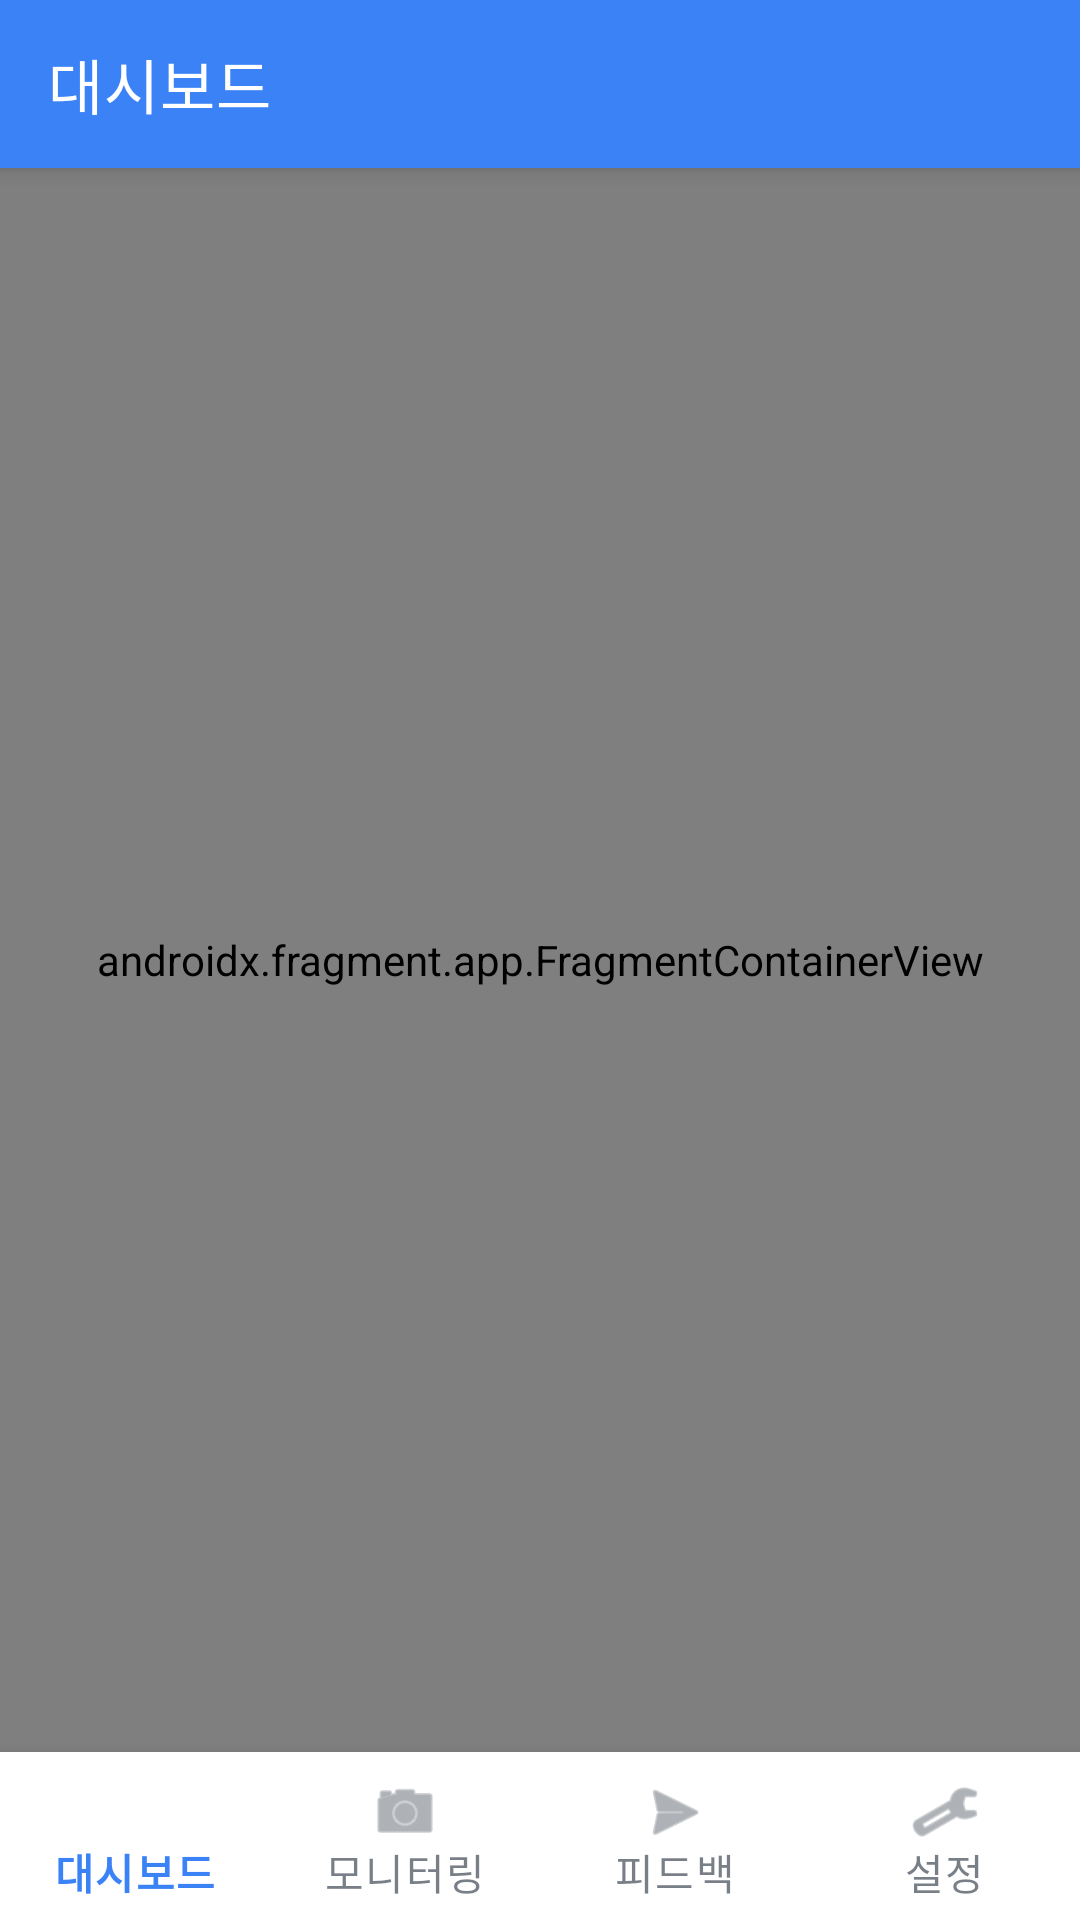

Android layout source for this screen:
<!-- AndroidManifest.xml: application theme Theme.StraightUp -->
<!-- res/layout/activity_main.xml -->
<?xml version="1.0" encoding="utf-8"?>
<androidx.constraintlayout.widget.ConstraintLayout
    xmlns:android="http://schemas.android.com/apk/res/android"
    xmlns:app="http://schemas.android.com/apk/res-auto"
    xmlns:tools="http://schemas.android.com/tools"
    android:layout_width="match_parent"
    android:layout_height="match_parent"
    tools:context=".MainActivity">

    
    <com.google.android.material.appbar.MaterialToolbar
        android:id="@+id/toolbar"
        android:layout_width="match_parent"
        android:layout_height="?attr/actionBarSize"
        android:background="?attr/colorPrimary"
        app:title="대시보드"
        app:titleTextColor="?attr/colorOnPrimary"
        app:layout_constraintTop_toTopOf="parent"
        android:elevation="4dp" />

    
    <androidx.fragment.app.FragmentContainerView
        android:id="@+id/nav_host_fragment"
        android:name="androidx.navigation.fragment.NavHostFragment"
        android:layout_width="0dp"
        android:layout_height="0dp"
        app:layout_constraintTop_toBottomOf="@id/toolbar"
        app:layout_constraintBottom_toTopOf="@id/bottom_navigation_view"
        app:layout_constraintStart_toStartOf="parent"
        app:layout_constraintEnd_toEndOf="parent"
        app:defaultNavHost="true"
        app:navGraph="@navigation/nav_graph"
        tools:layout="@layout/fragment_dashboard" /> 

    
    <com.google.android.material.bottomnavigation.BottomNavigationView
        android:id="@+id/bottom_navigation_view"
        android:layout_width="match_parent"
        android:layout_height="wrap_content"
        app:layout_constraintBottom_toBottomOf="parent"
        app:layout_constraintStart_toStartOf="parent"
        app:layout_constraintEnd_toEndOf="parent"
        app:menu="@menu/bottom_nav_menu"
        android:background="?attr/colorSurface"
        app:labelVisibilityMode="labeled" />

</androidx.constraintlayout.widget.ConstraintLayout>
<!-- res/layout/fragment_dashboard.xml (included above) -->
<?xml version="1.0" encoding="utf-8"?>
<androidx.core.widget.NestedScrollView
    xmlns:android="http://schemas.android.com/apk/res/android"
    xmlns:app="http://schemas.android.com/apk/res-auto"
    xmlns:tools="http://schemas.android.com/tools"
    android:layout_width="match_parent"
    android:layout_height="match_parent"
    android:background="#F3F4F6">

    <LinearLayout
        android:layout_width="match_parent"
        android:layout_height="wrap_content"
        android:orientation="vertical"
        android:padding="16dp">

        
        <com.google.android.material.card.MaterialCardView
            android:layout_width="match_parent"
            android:layout_height="wrap_content"
            app:cardCornerRadius="12dp"
            app:cardElevation="4dp"
            android:layout_marginBottom="16dp">

            <androidx.constraintlayout.widget.ConstraintLayout
                android:layout_width="match_parent"
                android:layout_height="wrap_content"
                android:padding="24dp">

                <TextView
                    android:id="@+id/tvCvaLabel"
                    android:layout_width="wrap_content"
                    android:layout_height="wrap_content"
                    android:text="최근 CVA"
                    android:textSize="18sp"
                    android:textAppearance="?attr/textAppearanceBodyMedium"
                    android:textColor="?android:attr/textColorSecondary"
                    app:layout_constraintStart_toStartOf="parent"
                    app:layout_constraintTop_toTopOf="parent" />

                <TextView
                    android:id="@+id/tvCvaValue"
                    android:layout_width="wrap_content"
                    android:layout_height="wrap_content"
                    android:text="43.5°"
                    android:textSize="48sp"

                    android:textStyle="bold"
                    android:textColor="#EF4444"
                    app:layout_constraintStart_toStartOf="parent"
                    app:layout_constraintTop_toBottomOf="@id/tvCvaLabel" />

                <TextView
                    android:id="@+id/tvStatusCircle"
                    android:layout_width="64dp"
                    android:layout_height="64dp"
                    android:text="위험"
                    android:gravity="center"
                    android:textColor="@android:color/white"
                    android:textStyle="bold"
                    android:background="@drawable/abc_btn_default_mtrl_shape"
                    android:backgroundTint="#EF4444"
                    app:layout_constraintEnd_toEndOf="parent"
                    app:layout_constraintTop_toTopOf="parent" />

                <TextView
                    android:id="@+id/tvStatusLabel"
                    android:layout_width="wrap_content"
                    android:layout_height="wrap_content"
                    android:layout_marginTop="12dp"
                    android:text="거북목 (Severe)"
                    android:textAppearance="?attr/textAppearanceBodySmall"
                    android:textColor="?android:attr/textColorSecondary"
                    android:textSize="18sp"
                    app:layout_constraintEnd_toEndOf="@id/tvStatusCircle"
                    app:layout_constraintHorizontal_bias="1.0"
                    app:layout_constraintStart_toStartOf="@id/tvStatusCircle"
                    app:layout_constraintTop_toBottomOf="@id/tvStatusCircle" />

            </androidx.constraintlayout.widget.ConstraintLayout>
        </com.google.android.material.card.MaterialCardView>

        
        <com.google.android.material.card.MaterialCardView
            android:layout_width="match_parent"
            android:layout_height="wrap_content"
            app:cardCornerRadius="12dp"
            app:cardElevation="4dp">

            <LinearLayout
                android:layout_width="match_parent"
                android:layout_height="wrap_content"
                android:orientation="vertical"
                android:padding="24dp">

                <TextView
                    android:layout_width="wrap_content"
                    android:layout_height="wrap_content"
                    android:text="자세 개선 추세 (EMA)"
                    android:textAppearance="?attr/textAppearanceHeadline6"
                    android:layout_marginBottom="12dp"/>

                <com.google.android.material.tabs.TabLayout
                    android:id="@+id/tabLayout"
                    android:layout_width="match_parent"
                    android:layout_height="wrap_content"
                    android:layout_marginBottom="16dp">

                    <com.google.android.material.tabs.TabItem
                        android:layout_width="wrap_content"
                        android:layout_height="wrap_content"
                        android:text="오늘" />

                    <com.google.android.material.tabs.TabItem
                        android:layout_width="wrap_content"
                        android:layout_height="wrap_content"
                        android:text="이번 주" />

                    <com.google.android.material.tabs.TabItem
                        android:layout_width="wrap_content"
                        android:layout_height="wrap_content"
                        android:text="이번 달" />
                </com.google.android.material.tabs.TabLayout>

                <com.github.mikephil.charting.charts.LineChart
                    android:id="@+id/lineChart"
                    android:layout_width="match_parent"
                    android:layout_height="250dp" />

            </LinearLayout>
        </com.google.android.material.card.MaterialCardView>
    </LinearLayout>
</androidx.core.widget.NestedScrollView>
<!-- resources referenced by this layout -->
<resources>
  <style name="Theme.StraightUp" parent="Theme.MaterialComponents.DayNight.NoActionBar">
          
          <item name="colorPrimary">@color/colorPrimary</item>
          <item name="colorPrimaryVariant">@color/colorPrimaryVariant</item>
          <item name="colorOnPrimary">@color/colorOnPrimary</item>
  
          
          <item name="colorSecondary">@color/colorSecondary</item>
          <item name="colorSecondaryVariant">@color/colorSecondaryVariant</item>
          <item name="colorOnSecondary">@color/colorOnSecondary</item>
  
          
          <item name="android:statusBarColor">?attr/colorPrimaryVariant</item>
  
          
          <item name="android:colorBackground">@color/colorAppBackground</item>
          <item name="colorSurface">@color/colorSurface</item>
          <item name="colorOnSurface">@color/colorOnSurface</item>
  
          
          <item name="textAppearanceHeadline6">@style/MyTextAppearance.Headline6</item>
          <item name="textAppearanceBody1">@style/MyTextAppearance.BodyLarge</item>
          <item name="textAppearanceBody2">@style/MyTextAppearance.BodyMedium</item>
          <item name="textAppearanceCaption">@style/MyTextAppearance.BodySmall</item>
  
          
          <item name="android:textAppearance">@style/MyTextAppearance.BodyMedium</item>
  
      </style>
  <color name="colorPrimary">@color/blue_500</color>
  <color name="colorPrimaryVariant">@color/blue_600</color>
  <color name="colorOnPrimary">@color/white</color>
  <color name="colorSecondary">@color/emerald_500</color>
  <color name="colorSecondaryVariant">@color/emerald_600</color>
  <color name="colorOnSecondary">@color/white</color>
  <color name="colorAppBackground">@color/gray_100</color>
  <color name="colorSurface">@color/white</color>
  <color name="colorOnSurface">@color/gray_800</color>
  <style name="MyTextAppearance.Headline6" parent="TextAppearance.MaterialComponents.Headline6">
          <item name="android:textSize">20sp</item>
      </style>
  <style name="MyTextAppearance.BodyLarge" parent="TextAppearance.MaterialComponents.Body1">
          <item name="android:textSize">18sp</item>
      </style>
  <style name="MyTextAppearance.BodyMedium" parent="TextAppearance.MaterialComponents.Body2">
          <item name="android:textSize">16sp</item>
      </style>
  <style name="MyTextAppearance.BodySmall" parent="TextAppearance.MaterialComponents.Caption">
          <item name="android:textSize">14sp</item>
      </style>
  <color name="blue_500">#3B82F6</color>
  <color name="blue_600">#2563EB</color>
  <color name="white">#FFFFFF</color>
  <color name="emerald_500">#10B981</color>
  <color name="emerald_600">#059669</color>
  <color name="gray_100">#F3F4F6</color>
  <color name="gray_800">#1F2937</color>
</resources>
